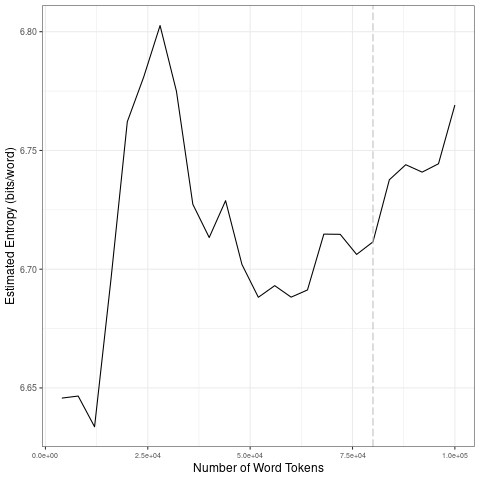

The file beside this chart, header and first rows:
file, entropy.Corpus.Size, entropy.Entropy, sd.Corpus.Size, sd.SD
data/covid-clean/2020_by_en/2020-09-01_t…, 4000, 6.646, 20000, 0.05332
data/covid-clean/2020_by_en/2020-09-01_t…, 8000, 6.647, 40000, 0.03781
data/covid-clean/2020_by_en/2020-09-01_t…, 12000, 6.634, 60000, 0.01705
data/covid-clean/2020_by_en/2020-09-01_t…, 16000, 6.696, 80000, 0.009821
data/covid-clean/2020_by_en/2020-09-01_t…, 20000, 6.762, 1e+05, 0.01255
data/covid-clean/2020_by_en/2020-09-01_t…, 24000, 6.781, 20000, 0.05332
data/covid-clean/2020_by_en/2020-09-01_t…, 28000, 6.803, 40000, 0.03781
data/covid-clean/2020_by_en/2020-09-01_t…, 32000, 6.775, 60000, 0.01705
data/covid-clean/2020_by_en/2020-09-01_t…, 36000, 6.727, 80000, 0.009821
data/covid-clean/2020_by_en/2020-09-01_t…, 40000, 6.713, 1e+05, 0.01255
data/covid-clean/2020_by_en/2020-09-01_t…, 44000, 6.729, 20000, 0.05332
data/covid-clean/2020_by_en/2020-09-01_t…, 48000, 6.702, 40000, 0.03781
data/covid-clean/2020_by_en/2020-09-01_t…, 52000, 6.688, 60000, 0.01705
data/covid-clean/2020_by_en/2020-09-01_t…, 56000, 6.693, 80000, 0.009821
data/covid-clean/2020_by_en/2020-09-01_t…, 60000, 6.688, 1e+05, 0.01255
data/covid-clean/2020_by_en/2020-09-01_t…, 64000, 6.691, 20000, 0.05332
data/covid-clean/2020_by_en/2020-09-01_t…, 68000, 6.715, 40000, 0.03781
data/covid-clean/2020_by_en/2020-09-01_t…, 72000, 6.715, 60000, 0.01705
data/covid-clean/2020_by_en/2020-09-01_t…, 76000, 6.706, 80000, 0.009821
data/covid-clean/2020_by_en/2020-09-01_t…, 80000, 6.712, 1e+05, 0.01255
data/covid-clean/2020_by_en/2020-09-01_t…, 84000, 6.738, 20000, 0.05332
data/covid-clean/2020_by_en/2020-09-01_t…, 88000, 6.744, 40000, 0.03781
data/covid-clean/2020_by_en/2020-09-01_t…, 92000, 6.741, 60000, 0.01705
data/covid-clean/2020_by_en/2020-09-01_t…, 96000, 6.744, 80000, 0.009821
data/covid-clean/2020_by_en/2020-09-01_t…, 1e+05, 6.769, 1e+05, 0.01255
